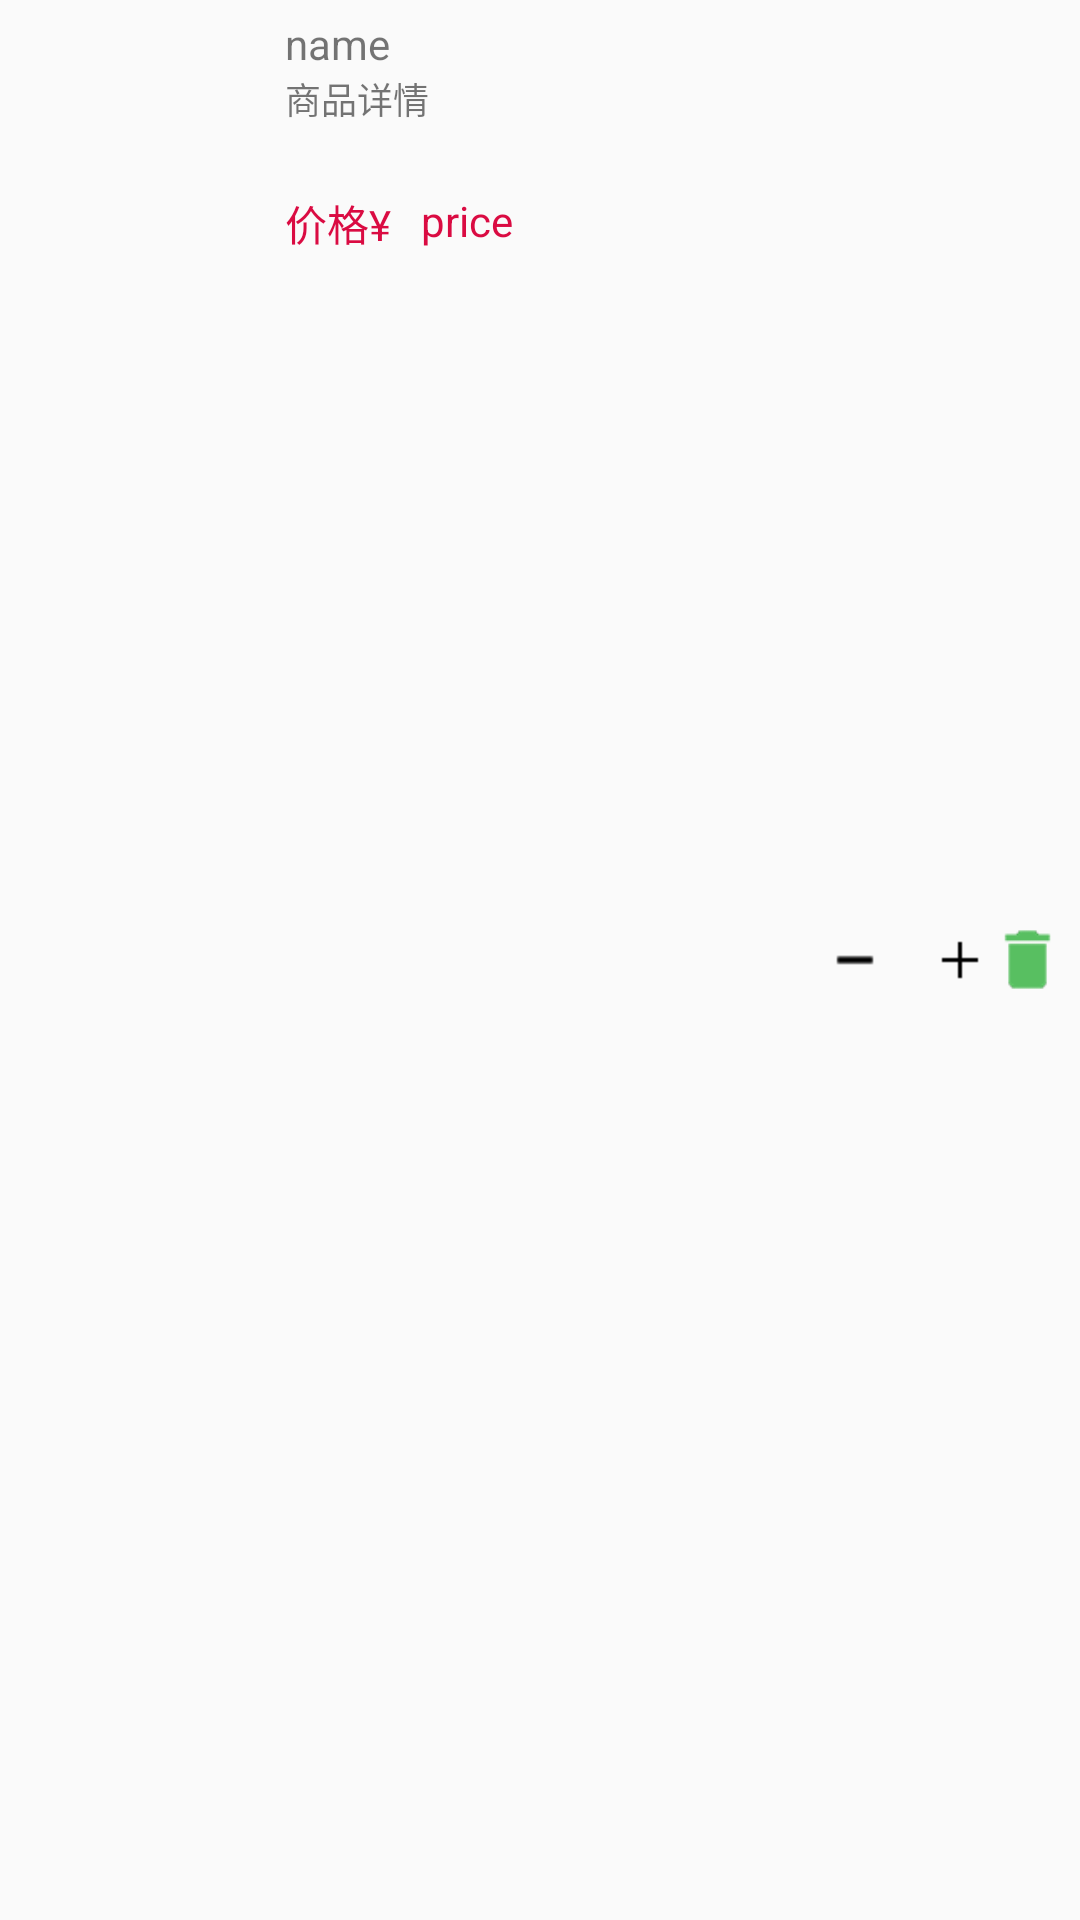

Layout XML and referenced resources for this Android screen:
<!-- AndroidManifest.xml: application theme AppTheme -->
<!-- res/layout/shopcar_item.xml -->
<?xml version="1.0" encoding="utf-8"?>
<RelativeLayout xmlns:android="http://schemas.android.com/apk/res/android"
    android:layout_width="match_parent"
    android:layout_height="100dp"
    android:focusable="true">
    <CheckBox
        android:id="@+id/shop_checkbox"
        android:layout_width="wrap_content"
        android:layout_height="wrap_content"
        style="@style/checkedstyle"
        android:layout_centerVertical="true"
        android:layout_marginLeft="5dp"/>

    <ImageView
        android:id="@+id/shop_imag"
        android:layout_width="70dp"
        android:layout_height="70dp"
        android:layout_centerVertical="true"
        android:layout_toRightOf="@+id/shop_checkbox"
        android:layout_marginLeft="10dp"/>
    <TextView
        android:id="@+id/shop_name"
        android:layout_width="wrap_content"
        android:layout_height="wrap_content"
        android:text="name"
        android:layout_toRightOf="@+id/shop_imag"
        android:layout_marginLeft="10dp"
        android:layout_marginTop="5dp"/>
    <TextView
        android:id="@+id/shop_details"
        android:layout_width="110dp"
        android:layout_height="30dp"
        android:text="商品详情"
        android:textSize="12sp"
        android:layout_toRightOf="@+id/shop_imag"
        android:layout_below="@+id/shop_name"
        android:maxLines="3"
        android:layout_marginLeft="10dp"/>

    <TextView
        android:id="@+id/text_view"
        android:layout_width="wrap_content"
        android:layout_height="wrap_content"
        android:text="价格¥"
        android:layout_toRightOf="@+id/shop_imag"
        android:layout_below="@+id/shop_details"
        android:layout_marginLeft="10dp"
        android:textColor="@color/red"
        android:layout_marginTop="10dp"
        />
    <TextView
        android:id="@+id/shop_price"
        android:layout_width="wrap_content"
        android:layout_height="wrap_content"
        android:text="price"
        android:layout_marginTop="10dp"
        android:layout_toRightOf="@+id/text_view"
        android:layout_below="@+id/shop_details"
        android:textColor="@color/red"
        android:layout_marginLeft="10dp"/>

    <ImageView
        android:id="@+id/shop_delete"
        android:layout_width="25dp"
        android:layout_height="25dp"
        android:background="@drawable/delete_bg"
        android:layout_alignParentRight="true"
        android:layout_centerVertical="true"
        android:layout_marginRight="5dp"/>

    <ImageView
        android:id="@+id/add_img"
        android:layout_width="wrap_content"
        android:layout_height="wrap_content"
        android:background="@drawable/ic_add_bg"
        android:layout_toLeftOf="@+id/shop_delete"
        android:layout_centerVertical="true"/>

    <TextView
        android:id="@+id/num_textview"
        android:layout_width="wrap_content"
        android:layout_height="wrap_content"
        android:textColor="@color/blackmin"
        android:background="@null"
        android:textSize="16sp"
        android:inputType="number"
        android:layout_toLeftOf="@+id/add_img"
        android:layout_centerVertical="true"
        android:layout_marginRight="5dp"
        android:duplicateParentState="true"/>
    <ImageView
        android:id="@+id/remove"
        android:layout_width="wrap_content"
        android:layout_height="wrap_content"
        android:background="@drawable/ic_remove_bg"
        android:layout_toLeftOf="@+id/num_textview"
        android:layout_centerVertical="true"
        android:layout_marginRight="10dp"/>

</RelativeLayout>
<!-- resources referenced by this layout -->
<resources>
  <color name="blackmin">#484545</color>
  <color name="red">#da0b42</color>
  <!-- drawable delete_bg (drawable) -->
  <?xml version="1.0" encoding="utf-8"?>
  <selector xmlns:android="http://schemas.android.com/apk/res/android">
      <item
          android:state_checked="true"
          android:drawable="@drawable/ic_delete_press"/>
      <item
          android:state_pressed="true"
          android:drawable="@drawable/ic_delete_press"/>
      <item
          android:drawable="@drawable/ic_delete"/>
  </selector>
  <!-- drawable ic_add_bg (drawable) -->
  <?xml version="1.0" encoding="utf-8"?>
  <selector xmlns:android="http://schemas.android.com/apk/res/android">
      <item
          android:state_checked="true"
          android:drawable="@drawable/ic_add_black_press"/>
      <item
          android:state_pressed="true"
          android:drawable="@drawable/ic_add_black_press"/>
      <item
          android:drawable="@drawable/ic_add_black"/>
  </selector>
  <!-- drawable ic_remove_bg (drawable) -->
  <?xml version="1.0" encoding="utf-8"?>
  <selector xmlns:android="http://schemas.android.com/apk/res/android">
      <item
          android:state_checked="true"
          android:drawable="@drawable/ic_remove_press"/>
      <item
          android:state_pressed="true"
          android:drawable="@drawable/ic_remove_press"/>
      <item
          android:drawable="@drawable/ic_remove"/>
  
  </selector>
  <style name="checkedstyle">
  
          <item name="android:button">@drawable/selec_checkbox</item>
      </style>
  <style name="AppTheme" parent="Theme.AppCompat.Light.DarkActionBar">
          
          <item name="colorPrimary">@color/colorPrimary</item>
          <item name="colorPrimaryDark">@color/colorPrimaryDark</item>
          <item name="colorAccent">@color/colorAccent</item>
      </style>
  <!-- drawable ic_delete_press: png bitmap (drawable-hdpi, 3317 bytes) -->
  <!-- drawable ic_delete: png bitmap (drawable-hdpi, 3320 bytes) -->
  <!-- drawable ic_add_black_press: png bitmap (drawable-hdpi, 2838 bytes) -->
  <!-- drawable ic_add_black: png bitmap (drawable-hdpi, 3597 bytes) -->
  <!-- drawable ic_remove_press: png bitmap (drawable-hdpi, 982 bytes) -->
  <!-- drawable ic_remove: png bitmap (drawable-hdpi, 981 bytes) -->
  <color name="colorPrimary">#3F51B5</color>
  <color name="colorPrimaryDark">#303F9F</color>
  <color name="colorAccent">#FF4081</color>
</resources>
